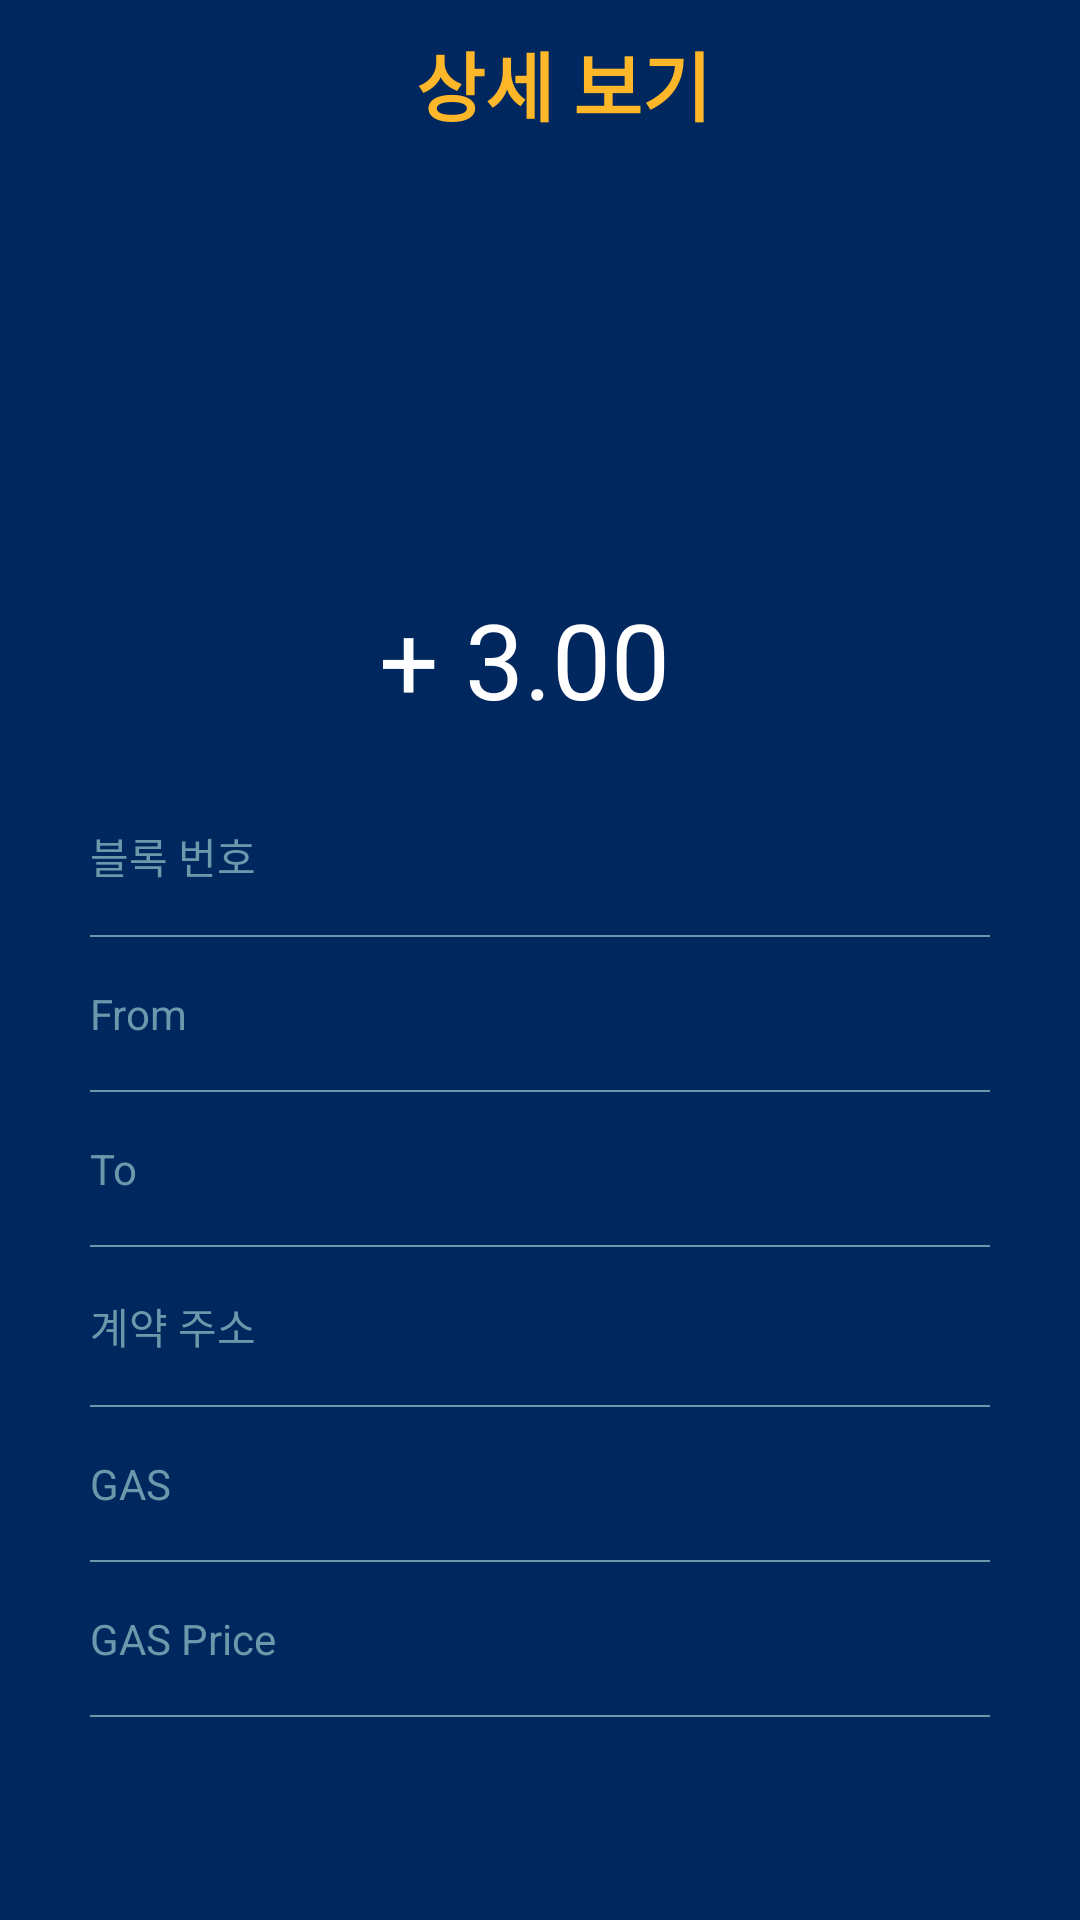

The Android layout XML behind this screen, and the referenced resources:
<!-- AndroidManifest.xml: application theme AppTheme -->
<!-- res/layout/transaction_detail.xml -->
<?xml version="1.0" encoding="utf-8"?>
<LinearLayout xmlns:android="http://schemas.android.com/apk/res/android"
    xmlns:app="http://schemas.android.com/apk/res-auto"
    xmlns:tools="http://schemas.android.com/tools"
    android:layout_width="match_parent"
    android:layout_height="match_parent"
    tools:context=".TransactionDetail"
    android:orientation="vertical"
    android:background="@color/walletSecondColor">

    <android.support.v7.widget.Toolbar
        android:layout_width="match_parent"
        android:layout_height="wrap_content">

        <RelativeLayout
            android:layout_width="match_parent"
            android:layout_height="wrap_content">
            <TextView
                android:layout_width="wrap_content"
                android:layout_height="wrap_content"
                android:text="@string/TxDetailTitle"
                android:textSize="25sp"
                android:textStyle="bold"
                android:textColor="@color/walletFirstColor"
                android:layout_centerHorizontal="true"
                android:layout_centerVertical="true"/>

            <ImageButton
                android:id="@+id/closeActivity"
                android:layout_width="wrap_content"
                android:layout_height="wrap_content"
                app:srcCompat="@drawable/ic_close_black_24dp"
                android:tint="@color/walletFirstColor"
                android:background="@null"
                android:layout_alignParentEnd="true"
                android:layout_marginEnd="10dp"
                android:padding="5dp"
                android:onClick="txDetailOnclick"/>
        </RelativeLayout>
    </android.support.v7.widget.Toolbar>

    <TextView
        android:id="@+id/txDate"
        android:layout_width="wrap_content"
        android:layout_height="wrap_content"
        android:layout_gravity="end"
        android:layout_marginEnd="20sp"
        android:textSize="12sp"
        android:textColor="@android:color/white"
        android:layout_marginTop="10sp"/>

    <ImageView
        android:id="@+id/txImage"
        android:layout_width="72sp"
        android:layout_height="72sp"
        android:layout_marginTop="32sp"
        android:layout_gravity="center_horizontal"/>

    <RelativeLayout
        android:layout_width="wrap_content"
        android:layout_height="wrap_content"
        android:layout_gravity="center_horizontal"
        android:layout_marginTop="10sp">

        <TextView
            android:id="@+id/txAmount"
            android:layout_width="wrap_content"
            android:layout_height="wrap_content"
            android:textColor="@android:color/white"
            android:text="+ 3.00"
            android:textSize="35dp"/>
        <TextView
            android:id="@+id/txTitle"
            android:layout_width="wrap_content"
            android:layout_height="wrap_content"
            android:layout_toEndOf="@id/txAmount"
            android:layout_alignBaseline="@id/txAmount"
            android:textColor="@color/walletFifthColor"
            android:textSize="18sp"
            android:layout_marginStart="10sp"/>
    </RelativeLayout>

    <RelativeLayout
        android:layout_width="wrap_content"
        android:layout_height="wrap_content"
        android:layout_marginTop="32sp"
        android:layout_marginStart="30sp">

        <TextView
            android:id="@+id/txBlocknumTitle"
            android:layout_width="wrap_content"
            android:layout_height="wrap_content"
            android:text="@string/TxBlockNumTitle"
            android:textColor="@color/walletThirdColor"/>

        <TextView
            android:id="@+id/txBlockNum"
            android:layout_width="wrap_content"
            android:layout_height="wrap_content"
            android:layout_toEndOf="@id/txBlocknumTitle"
            android:layout_marginStart="18sp"
            android:textColor="@android:color/white"
            android:textStyle="bold"
            android:layout_marginEnd="30sp"/>
    </RelativeLayout>

    <View
        android:layout_width="match_parent"
        android:layout_height="0.5sp"
        android:background="@color/walletThirdColor"
        android:layout_marginStart="30sp"
        android:layout_marginEnd="30sp"
        android:layout_marginTop="16sp"
        android:layout_marginBottom="16sp"/>

    <RelativeLayout
        android:layout_width="wrap_content"
        android:layout_height="wrap_content"
        android:layout_marginStart="30sp">

        <TextView
            android:id="@+id/txFromTitle"
            android:layout_width="wrap_content"
            android:layout_height="wrap_content"
            android:text="@string/SendTokenFrom"
            android:textColor="@color/walletThirdColor"/>

        <TextView
            android:id="@+id/txFrom"
            android:layout_width="wrap_content"
            android:layout_height="wrap_content"
            android:layout_toEndOf="@id/txFromTitle"
            android:layout_marginStart="38sp"
            android:textColor="@android:color/white"
            android:textStyle="bold"
            android:layout_marginEnd="30sp"/>
    </RelativeLayout>

    <View
        android:layout_width="match_parent"
        android:layout_height="0.5sp"
        android:background="@color/walletThirdColor"
        android:layout_marginStart="30sp"
        android:layout_marginEnd="30sp"
        android:layout_marginTop="16sp"
        android:layout_marginBottom="16sp"/>

    <RelativeLayout
        android:layout_width="wrap_content"
        android:layout_height="wrap_content"
        android:layout_marginStart="30sp">

        <TextView
            android:id="@+id/txToTitle"
            android:layout_width="wrap_content"
            android:layout_height="wrap_content"
            android:text="@string/SendTokenTo"
            android:textColor="@color/walletThirdColor"/>

        <TextView
            android:id="@+id/txTo"
            android:layout_width="wrap_content"
            android:layout_height="wrap_content"
            android:layout_toEndOf="@id/txToTitle"
            android:layout_marginStart="56sp"
            android:textColor="@android:color/white"
            android:textStyle="bold"
            android:layout_marginEnd="30sp"/>
    </RelativeLayout>

    <View
        android:layout_width="match_parent"
        android:layout_height="0.5sp"
        android:background="@color/walletThirdColor"
        android:layout_marginStart="30sp"
        android:layout_marginEnd="30sp"
        android:layout_marginTop="16sp"
        android:layout_marginBottom="16sp"/>

    <RelativeLayout
        android:layout_width="wrap_content"
        android:layout_height="wrap_content"
        android:layout_marginStart="30sp">

        <TextView
            android:id="@+id/txContractTitle"
            android:layout_width="wrap_content"
            android:layout_height="wrap_content"
            android:text="@string/TxContractAddressTitle"
            android:textColor="@color/walletThirdColor"/>

        <TextView
            android:id="@+id/txContract"
            android:layout_width="wrap_content"
            android:layout_height="wrap_content"
            android:layout_toEndOf="@id/txContractTitle"
            android:layout_marginStart="18sp"
            android:textColor="@android:color/white"
            android:textStyle="bold"
            android:layout_marginEnd="30sp"/>
    </RelativeLayout>

    <View
        android:layout_width="match_parent"
        android:layout_height="0.5sp"
        android:background="@color/walletThirdColor"
        android:layout_marginStart="30sp"
        android:layout_marginEnd="30sp"
        android:layout_marginTop="16sp"
        android:layout_marginBottom="16sp"/>

    <RelativeLayout
        android:layout_width="wrap_content"
        android:layout_height="wrap_content"
        android:layout_marginStart="30sp">

        <TextView
            android:id="@+id/txGasTitle"
            android:layout_width="wrap_content"
            android:layout_height="wrap_content"
            android:text="@string/TxGasTitle"
            android:textColor="@color/walletThirdColor"/>

        <TextView
            android:id="@+id/txGas"
            android:layout_width="wrap_content"
            android:layout_height="wrap_content"
            android:layout_toEndOf="@id/txGasTitle"
            android:layout_marginStart="48sp"
            android:textColor="@android:color/white"
            android:textStyle="bold"
            android:layout_marginEnd="30sp"/>
    </RelativeLayout>

    <View
        android:layout_width="match_parent"
        android:layout_height="0.5sp"
        android:background="@color/walletThirdColor"
        android:layout_marginStart="30sp"
        android:layout_marginEnd="30sp"
        android:layout_marginTop="16sp"
        android:layout_marginBottom="16sp"/>

    <RelativeLayout
        android:layout_width="wrap_content"
        android:layout_height="wrap_content"
        android:layout_marginStart="30sp">

        <TextView
            android:id="@+id/txGasPriceTitle"
            android:layout_width="wrap_content"
            android:layout_height="wrap_content"
            android:text="@string/TxGasPriceTitle"
            android:textColor="@color/walletThirdColor"/>

        <TextView
            android:id="@+id/txGasPrice"
            android:layout_width="wrap_content"
            android:layout_height="wrap_content"
            android:layout_toEndOf="@id/txGasPriceTitle"
            android:layout_marginStart="11sp"
            android:textColor="@android:color/white"
            android:textStyle="bold"
            android:layout_marginEnd="30sp"/>
    </RelativeLayout>

    <View
        android:layout_width="match_parent"
        android:layout_height="0.5sp"
        android:background="@color/walletThirdColor"
        android:layout_marginStart="30sp"
        android:layout_marginEnd="30sp"
        android:layout_marginTop="16sp"/>
</LinearLayout>
<!-- resources referenced by this layout -->
<resources>
  <color name="walletFifthColor">#66ffffff</color>
  <color name="walletFirstColor">#FEB729</color>
  <color name="walletSecondColor">#00275E</color>
  <color name="walletThirdColor">#6D98AB</color>
  <string name="SendTokenFrom">From</string>
  <string name="SendTokenTo">To</string>
  <string name="TxBlockNumTitle">블록 번호</string>
  <string name="TxContractAddressTitle">계약 주소</string>
  <string name="TxDetailTitle">상세 보기</string>
  <string name="TxGasPriceTitle">GAS Price</string>
  <string name="TxGasTitle">GAS</string>
  <style name="AppTheme" parent="Theme.AppCompat.Light.DarkActionBar">
          
          <item name="colorPrimary">@color/colorPrimary</item>
          <item name="colorPrimaryDark">@color/colorPrimaryDark</item>
          <item name="colorAccent">@color/colorAccent</item>
      </style>
  <color name="colorPrimary">#3F51B5</color>
  <color name="colorPrimaryDark">#303F9F</color>
  <color name="colorAccent">#FF4081</color>
</resources>
